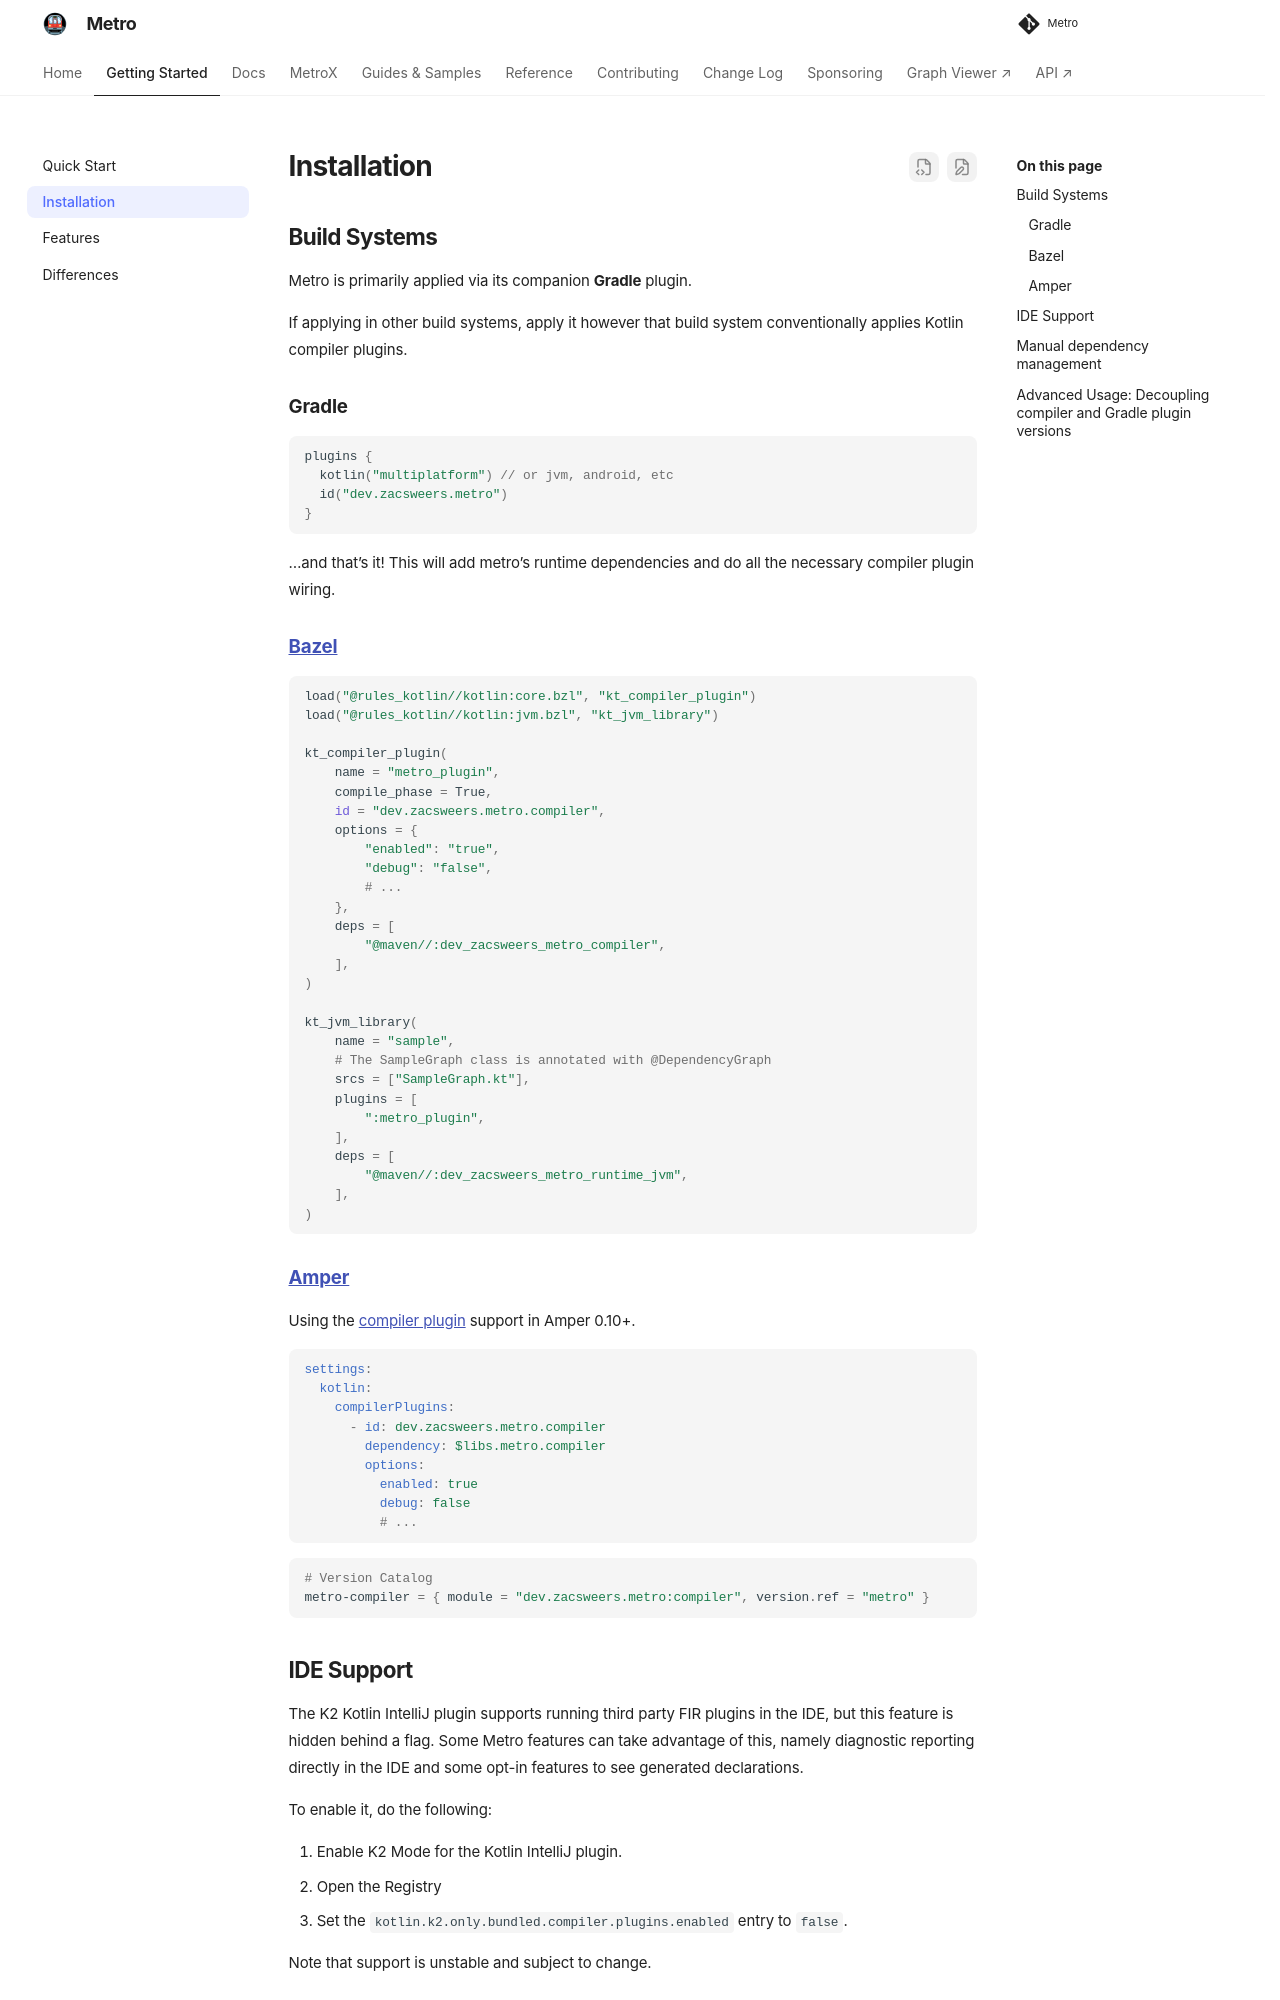

repository: ZacSweers/metro · page: 1.4.5/installation/index.html · generator: mkdocs

# Installation

## Build Systems

Apply Metro with its **Gradle** plugin.

For other build systems, configure Metro as a Kotlin compiler plugin.

### Gradle

```kotlin
plugins {
  kotlin("multiplatform") // or jvm, android, etc
  id("dev.zacsweers.metro")
}
```

And that’s it! The plugin adds Metro’s runtime dependencies and configures the compiler plugin.

### [Bazel](https://github.com/bazelbuild/rules_kotlin?tab=readme-ov-file#kotlin-compiler-plugins)

```starlark
load("@rules_kotlin//kotlin:core.bzl", "kt_compiler_plugin")
load("@rules_kotlin//kotlin:jvm.bzl", "kt_jvm_library")

kt_compiler_plugin(
    name = "metro_plugin",
    compile_phase = True,
    id = "dev.zacsweers.metro.compiler",
    options = {
        "enabled": "true",
        "debug": "false",
        # ...
    },
    deps = [
        "@maven//:dev_zacsweers_metro_compiler",
    ],
)

kt_jvm_library(
    name = "sample",
    # The SampleGraph class is annotated with @DependencyGraph
    srcs = ["SampleGraph.kt"],
    plugins = [
        ":metro_plugin",
    ],
    deps = [
        "@maven//:dev_zacsweers_metro_runtime_jvm",
    ],
)
```

### [Kotlin Toolchain](https://kotlin-toolchain.org/)

Configure Metro through [Kotlin Toolchain’s compiler plugin support](https://kotlin-toolchain.org/latest/user-guide/advanced/kotlin-compiler-plugins/) (formerly Amper):

```yaml
dependencies:
  - $libs.metro.runtime

settings:
  kotlin:
    compilerPlugins:
      - id: dev.zacsweers.metro.compiler
        dependency: $libs.metro.compiler
        options:
          enabled: true
          debug: false
          # ...
```

```toml
# Version Catalog
metro-compiler = { module = "dev.zacsweers.metro:compiler", version.ref = "metro" }
metro-runtime = { module = "dev.zacsweers.metro:runtime", version.ref = "metro" }
```

## Companion blocks

Kotlin 2.5 introduces experimental companion blocks. A `companion { }` block declares static members directly in a class or interface, so you don't need a companion object to hold them. On Kotlin 2.5.0-Beta1 and later, you can put `@Provides` functions and properties in these blocks.

```kotlin
@BindingContainer
interface AppBindings {
  companion {
    @Provides fun endpoint(): String = "https://example.com"
  }
}
```

Companion blocks are off by default. Enable them with Kotlin's `-Xcompanion-blocks` or `-Xcompanion-blocks-and-extensions` option in every compilation that uses them.

!!! warning
    Kotlin 2.5.0-Beta1 has a [JVM bytecode issue](https://youtrack.jetbrains.com/issue/KT-85853) with backing fields in interface companion blocks. Until it's fixed, give properties in interface companion blocks a getter, like `val endpoint: String get() = "..."`. Properties in class companion blocks can use backing fields.
